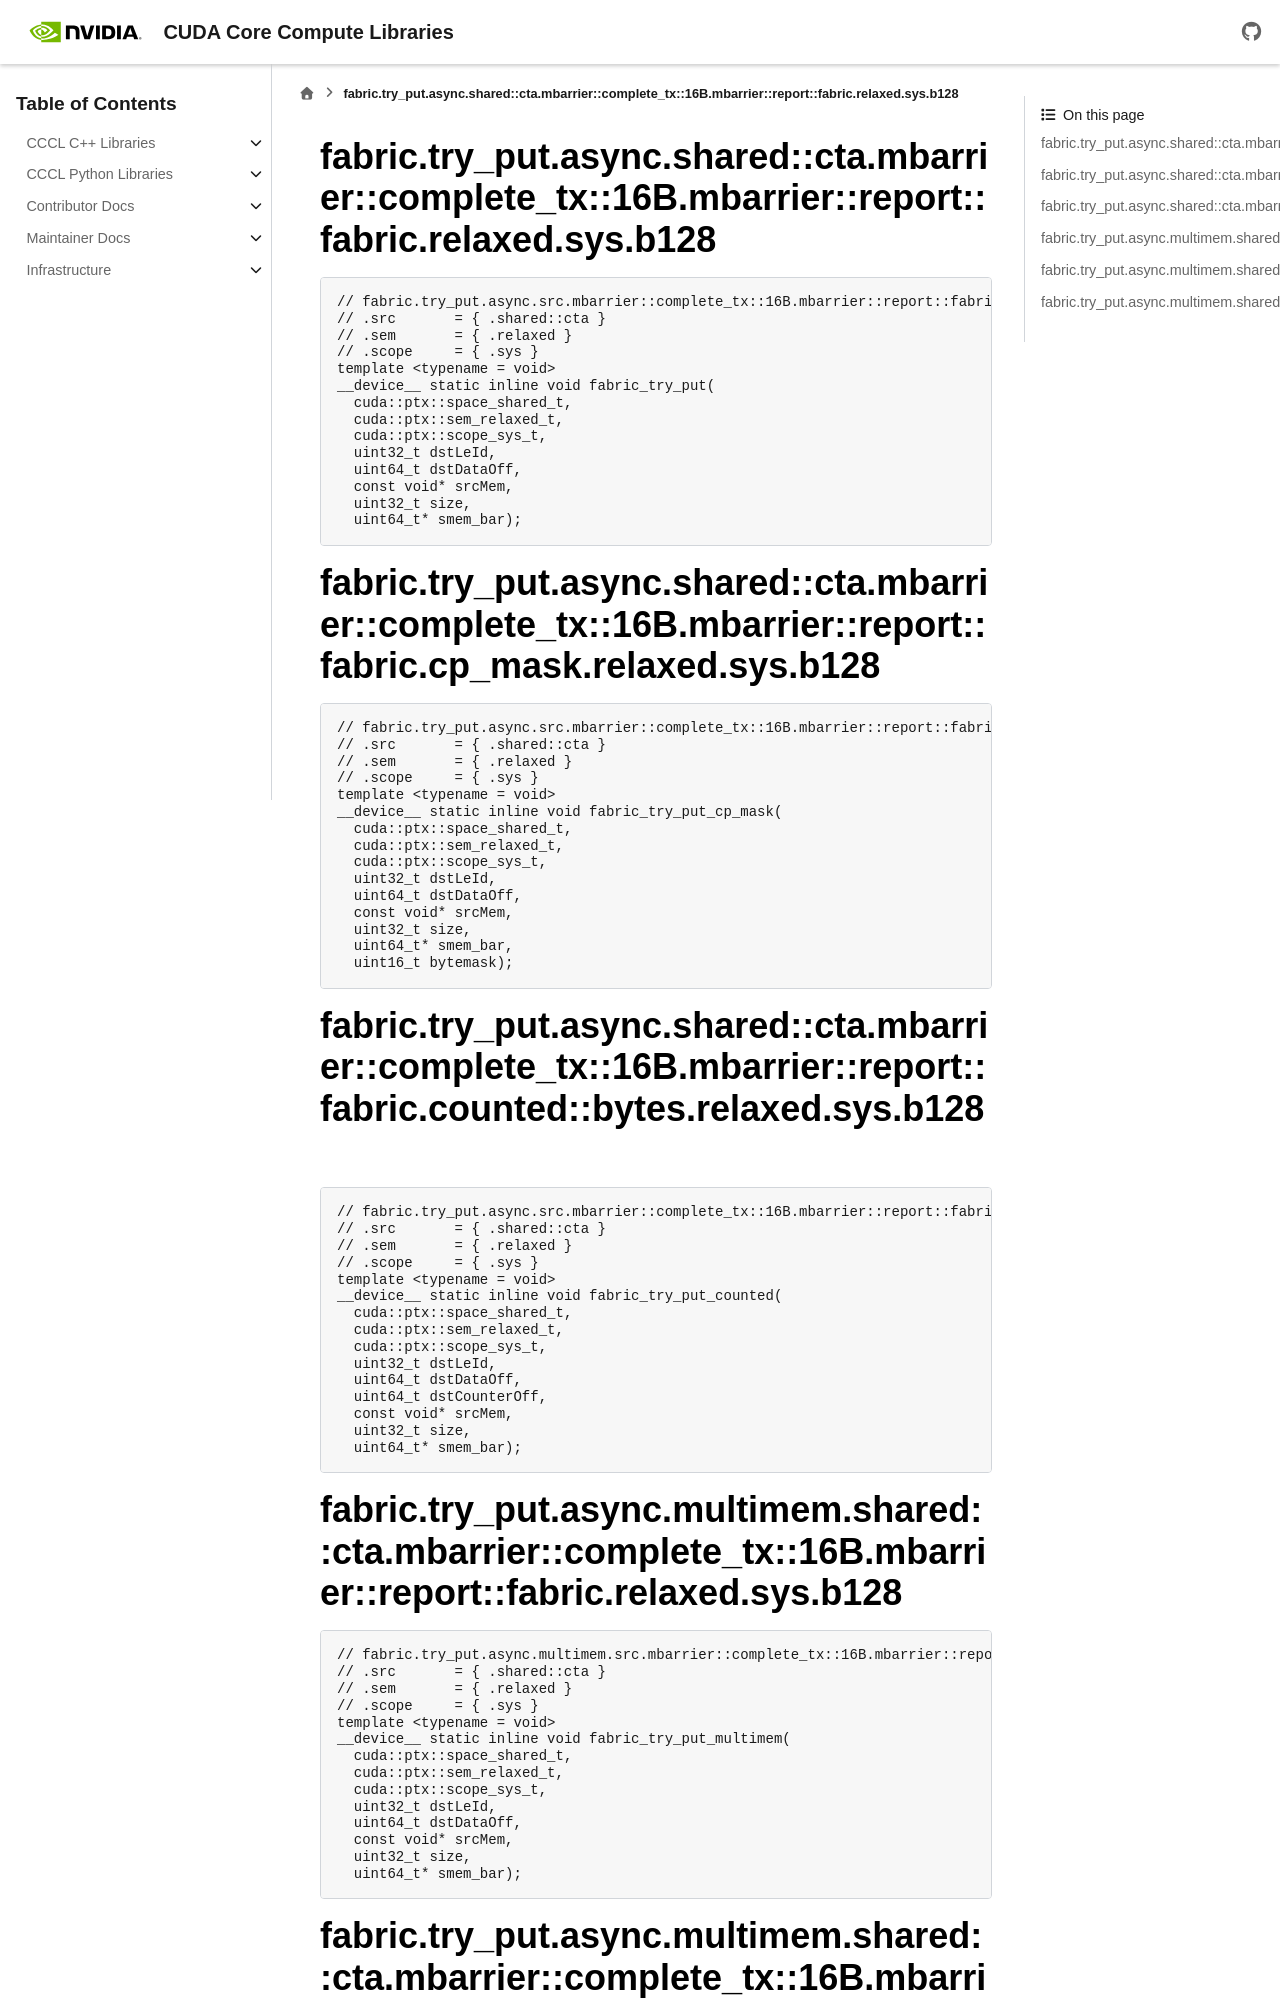

repository: NVIDIA/cccl · page: docs/unstable/libcudacxx/ptx/instructions/generated/fabric_try_put.html · generator: sphinx

..
   This file was automatically generated. Do not edit.

fabric.try_put.async.shared::cta.mbarrier::complete_tx::16B.mbarrier::report::fabric.relaxed.sys.b128
^^^^^^^^^^^^^^^^^^^^^^^^^^^^^^^^^^^^^^^^^^^^^^^^^^^^^^^^^^^^^^^^^^^^^^^^^^^^^^^^^^^^^^^^^^^^^^^^^^^^^
.. code-block:: cuda

   // fabric.try_put.async.src.mbarrier::complete_tx::16B.mbarrier::report::fabric.sem.scope.b128 [dstLeId, dstDataOff], [srcMem], size, [smem_bar]; // PTX ISA 93, SM_100
   // .src       = { .shared::cta }
   // .sem       = { .relaxed }
   // .scope     = { .sys }
   template <typename = void>
   __device__ static inline void fabric_try_put(
     cuda::ptx::space_shared_t,
     cuda::ptx::sem_relaxed_t,
     cuda::ptx::scope_sys_t,
     uint32_t dstLeId,
     uint64_t dstDataOff,
     const void* srcMem,
     uint32_t size,
     uint64_t* smem_bar);

fabric.try_put.async.shared::cta.mbarrier::complete_tx::16B.mbarrier::report::fabric.cp_mask.relaxed.sys.b128
^^^^^^^^^^^^^^^^^^^^^^^^^^^^^^^^^^^^^^^^^^^^^^^^^^^^^^^^^^^^^^^^^^^^^^^^^^^^^^^^^^^^^^^^^^^^^^^^^^^^^^^^^^^^^
.. code-block:: cuda

   // fabric.try_put.async.src.mbarrier::complete_tx::16B.mbarrier::report::fabric.cp_mask.sem.scope.b128 [dstLeId, dstDataOff], [srcMem], size, [smem_bar], bytemask; // PTX ISA 93, SM_100
   // .src       = { .shared::cta }
   // .sem       = { .relaxed }
   // .scope     = { .sys }
   template <typename = void>
   __device__ static inline void fabric_try_put_cp_mask(
     cuda::ptx::space_shared_t,
     cuda::ptx::sem_relaxed_t,
     cuda::ptx::scope_sys_t,
     uint32_t dstLeId,
     uint64_t dstDataOff,
     const void* srcMem,
     uint32_t size,
     uint64_t* smem_bar,
     uint16_t bytemask);

fabric.try_put.async.shared::cta.mbarrier::complete_tx::16B.mbarrier::report::fabric.counted::bytes.relaxed.sys.b128
^^^^^^^^^^^^^^^^^^^^^^^^^^^^^^^^^^^^^^^^^^^^^^^^^^^^^^^^^^^^^^^^^^^^^^^^^^^^^^^^^^^^^^^^^^^^^^^^^^^^^^^^^^^^^^^^^^^^
.. code-block:: cuda

   // fabric.try_put.async.src.mbarrier::complete_tx::16B.mbarrier::report::fabric.counted::bytes.sem.scope.b128 [dstLeId, dstDataOff, dstCounterOff], [srcMem], size, [smem_bar]; // PTX ISA 93, SM_100
   // .src       = { .shared::cta }
   // .sem       = { .relaxed }
   // .scope     = { .sys }
   template <typename = void>
   __device__ static inline void fabric_try_put_counted(
     cuda::ptx::space_shared_t,
     cuda::ptx::sem_relaxed_t,
     cuda::ptx::scope_sys_t,
     uint32_t dstLeId,
     uint64_t dstDataOff,
     uint64_t dstCounterOff,
     const void* srcMem,
     uint32_t size,
     uint64_t* smem_bar);

fabric.try_put.async.multimem.shared::cta.mbarrier::complete_tx::16B.mbarrier::report::fabric.relaxed.sys.b128
^^^^^^^^^^^^^^^^^^^^^^^^^^^^^^^^^^^^^^^^^^^^^^^^^^^^^^^^^^^^^^^^^^^^^^^^^^^^^^^^^^^^^^^^^^^^^^^^^^^^^^^^^^^^^^
.. code-block:: cuda

   // fabric.try_put.async.multimem.src.mbarrier::complete_tx::16B.mbarrier::report::fabric.sem.scope.b128 [dstLeId, dstDataOff], [srcMem], size, [smem_bar]; // PTX ISA 93, SM_100
   // .src       = { .shared::cta }
   // .sem       = { .relaxed }
   // .scope     = { .sys }
   template <typename = void>
   __device__ static inline void fabric_try_put_multimem(
     cuda::ptx::space_shared_t,
     cuda::ptx::sem_relaxed_t,
     cuda::ptx::scope_sys_t,
     uint32_t dstLeId,
     uint64_t dstDataOff,
     const void* srcMem,
     uint32_t size,
     uint64_t* smem_bar);
